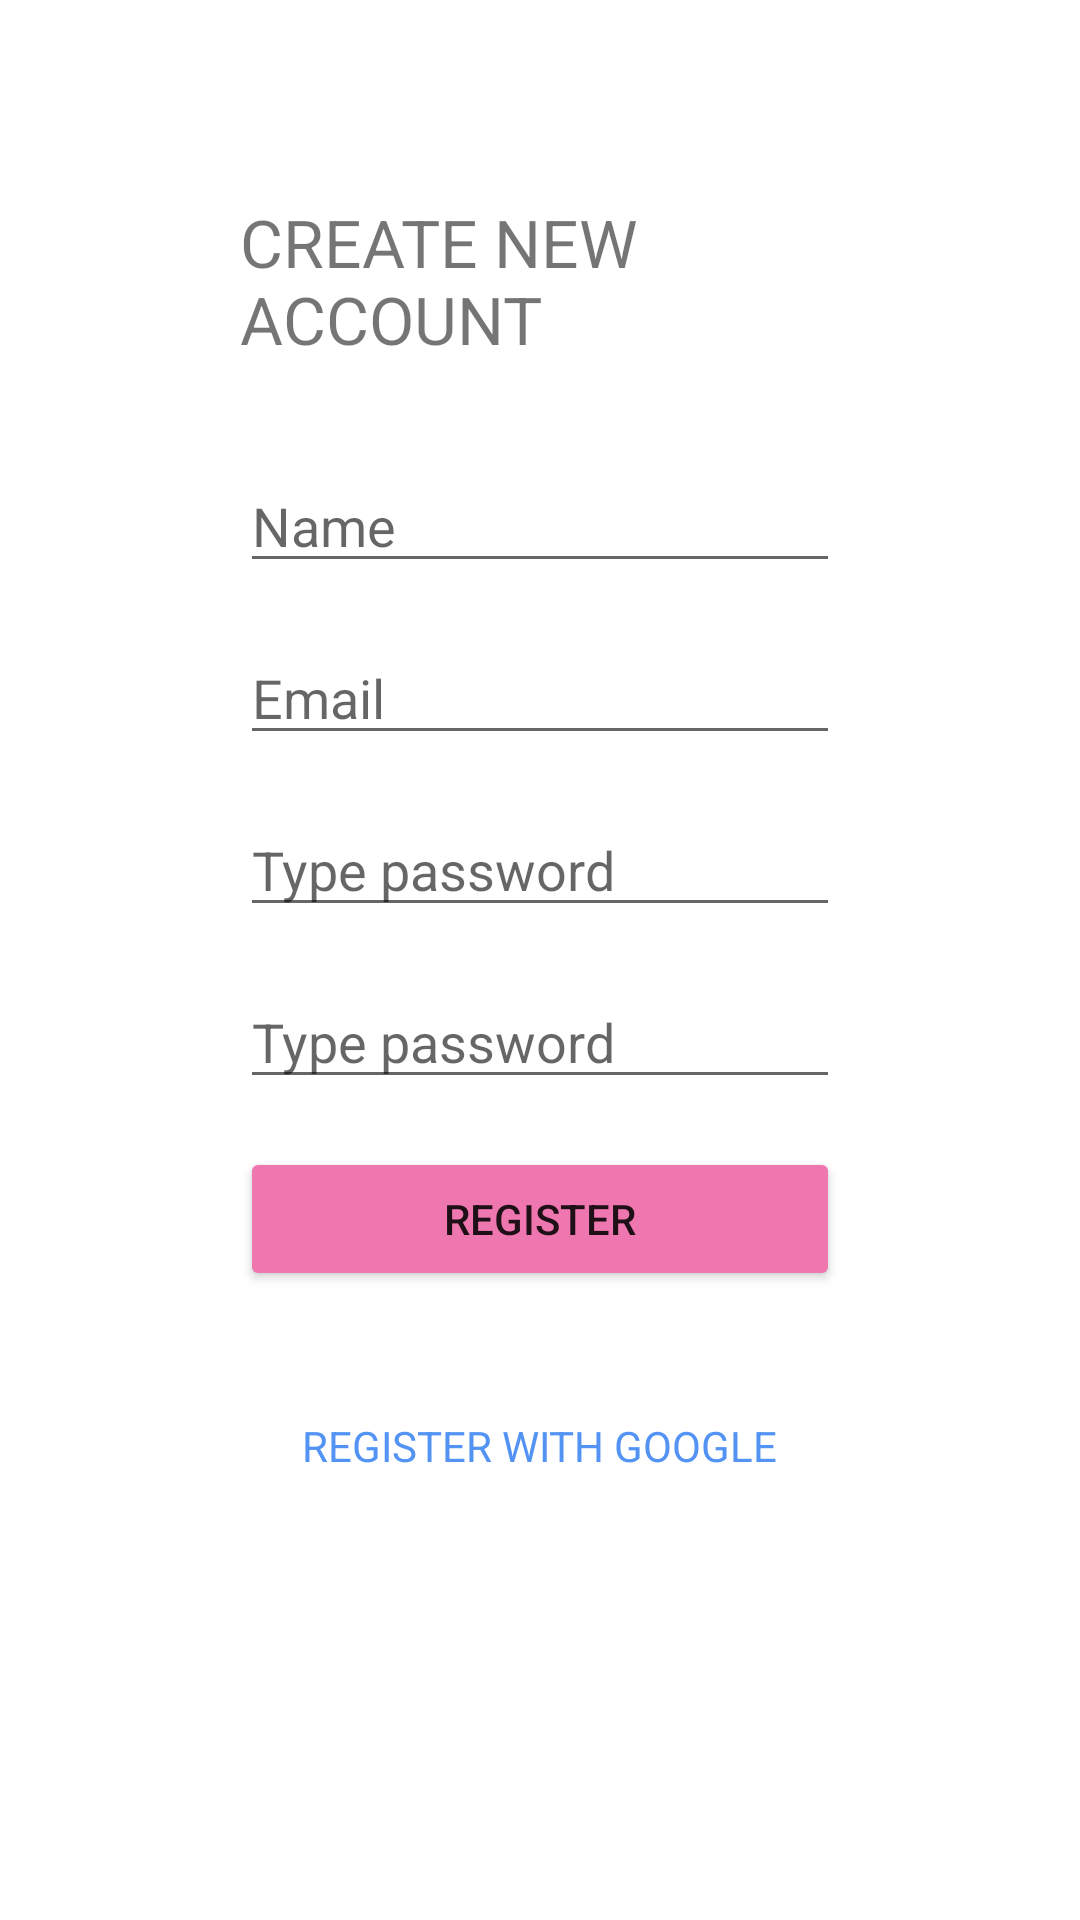

Reconstruct the res/layout file that produces this screen, plus the resources it refers to.
<!-- AndroidManifest.xml: application theme Theme.Mobile_Lab08 -->
<!-- res/layout/activity_register.xml -->
<?xml version="1.0" encoding="utf-8"?>
<androidx.constraintlayout.widget.ConstraintLayout xmlns:android="http://schemas.android.com/apk/res/android"
    xmlns:app="http://schemas.android.com/apk/res-auto"
    xmlns:tools="http://schemas.android.com/tools"
    android:layout_width="match_parent"
    android:layout_height="match_parent"
    tools:context=".RegisterActivity">

    <View
        android:id="@+id/view"
        android:layout_width="800dp"
        android:layout_height="wrap_content"
        android:layout_marginTop="1000dp"
        android:background="@drawable/half_circle_shape"
        app:layout_constraintBottom_toBottomOf="parent"
        app:layout_constraintEnd_toEndOf="parent"
        app:layout_constraintHorizontal_bias="0.5"
        app:layout_constraintStart_toStartOf="parent"
        app:layout_constraintTop_toTopOf="parent" />

    <ImageView
        android:id="@+id/imageView7"
        android:layout_width="40dp"
        android:layout_height="40dp"
        app:layout_constraintBottom_toBottomOf="@+id/textView2"
        app:layout_constraintStart_toEndOf="@+id/textView2"
        app:layout_constraintTop_toTopOf="@+id/textView2"
        app:srcCompat="@drawable/happy_face" />

    <TextView
        android:id="@+id/textView2"
        android:layout_width="0dp"
        android:layout_height="wrap_content"
        android:layout_marginStart="80dp"
        android:layout_marginTop="66dp"
        android:layout_marginEnd="80dp"
        android:text="CREATE NEW ACCOUNT"
        android:textSize="22sp"
        app:layout_constraintEnd_toEndOf="parent"
        app:layout_constraintHorizontal_bias="0.5"
        app:layout_constraintStart_toStartOf="parent"
        app:layout_constraintTop_toTopOf="parent" />

    <EditText
        android:id="@+id/etFullName"
        android:layout_width="0dp"
        android:layout_height="wrap_content"
        android:layout_marginTop="32dp"
        android:ems="10"
        android:hint="Name"
        android:inputType="textPersonName"
        app:layout_constraintEnd_toEndOf="@+id/textView2"
        app:layout_constraintStart_toStartOf="@+id/textView2"
        app:layout_constraintTop_toBottomOf="@+id/textView2" />

    <EditText
        android:id="@+id/etEmail"
        android:layout_width="0dp"
        android:layout_height="wrap_content"
        android:layout_marginTop="16dp"
        android:ems="10"
        android:hint="Email"
        android:inputType="textEmailAddress"
        app:layout_constraintEnd_toEndOf="@+id/etFullName"
        app:layout_constraintStart_toStartOf="@+id/etFullName"
        app:layout_constraintTop_toBottomOf="@+id/etFullName" />

    <EditText
        android:id="@+id/etPassword"
        android:layout_width="0dp"
        android:layout_height="wrap_content"
        android:layout_marginTop="16dp"
        android:ems="10"
        android:hint="Type password"
        android:inputType="textPassword"
        app:layout_constraintEnd_toEndOf="@+id/etEmail"
        app:layout_constraintHorizontal_bias="0.0"
        app:layout_constraintStart_toStartOf="@+id/etEmail"
        app:layout_constraintTop_toBottomOf="@+id/etEmail" />

    <EditText
        android:id="@+id/etRePassword"
        android:layout_width="0dp"
        android:layout_height="wrap_content"
        android:layout_marginTop="16dp"
        android:ems="10"
        android:hint="Type password"
        android:inputType="textPassword"
        app:layout_constraintEnd_toEndOf="@+id/etPassword"
        app:layout_constraintStart_toStartOf="@+id/etPassword"
        app:layout_constraintTop_toBottomOf="@+id/etPassword" />

    <Button
        android:id="@+id/btnMRegister"
        android:layout_width="0dp"
        android:layout_height="wrap_content"
        android:layout_marginTop="16dp"
        android:backgroundTint="#EF77B0"
        android:text="REGISTER"
        app:cornerRadius="20dp"
        app:layout_constraintEnd_toEndOf="@+id/etRePassword"
        app:layout_constraintStart_toStartOf="@+id/etRePassword"
        app:layout_constraintTop_toBottomOf="@+id/etRePassword" />

    <TextView
        android:id="@+id/textView5"
        android:layout_width="wrap_content"
        android:layout_height="wrap_content"
        android:layout_marginTop="42dp"
        android:drawableLeft="@drawable/ic_google"
        android:text="REGISTER WITH GOOGLE"
        android:textColor="#5393f3"
        app:layout_constraintEnd_toEndOf="@+id/btnMRegister"
        app:layout_constraintStart_toStartOf="@+id/btnMRegister"
        app:layout_constraintTop_toBottomOf="@+id/btnMRegister" />

    <TextView
        android:id="@+id/textView7"
        android:layout_width="wrap_content"
        android:layout_height="wrap_content"
        android:layout_marginBottom="24dp"
        android:text="Already have an account?"
        android:textColor="@color/white"
        app:layout_constraintBottom_toBottomOf="parent"
        app:layout_constraintEnd_toStartOf="@+id/tvSignIn"
        app:layout_constraintHorizontal_bias="0.5"
        app:layout_constraintStart_toEndOf="@+id/view" />

    <TextView
        android:id="@+id/tvSignIn"
        android:layout_width="wrap_content"
        android:layout_height="wrap_content"
        android:layout_marginStart="8dp"
        android:text="Sign in"
        android:textColor="@color/white"
        android:textStyle="bold"
        app:layout_constraintBottom_toBottomOf="@+id/textView7"
        app:layout_constraintEnd_toStartOf="@+id/view"
        app:layout_constraintHorizontal_bias="0.5"
        app:layout_constraintStart_toEndOf="@+id/textView7"
        app:layout_constraintTop_toTopOf="@+id/textView7" />

    <ProgressBar
        android:id="@+id/progressBar"
        style="?android:attr/progressBarStyle"
        android:layout_width="wrap_content"
        android:layout_height="wrap_content"
        android:visibility="gone"
        app:layout_constraintBottom_toBottomOf="parent"
        app:layout_constraintEnd_toEndOf="parent"
        app:layout_constraintHorizontal_bias="0.5"
        app:layout_constraintStart_toStartOf="parent"
        app:layout_constraintTop_toTopOf="parent" />

</androidx.constraintlayout.widget.ConstraintLayout>
<!-- resources referenced by this layout -->
<resources>
  <!-- drawable half_circle_shape (drawable) -->
  <?xml version="1.0" encoding="utf-8"?>
  <shape
      xmlns:android="http://schemas.android.com/apk/res/android"
      android:shape="oval">
  
      <solid
          android:color="#5393f3"/>
  
      <size
          android:width="120dp"
          android:height="120dp"/>
  </shape>
  <style name="Theme.Mobile_Lab08" parent="Theme.MaterialComponents.DayNight.DarkActionBar">
          
          <item name="colorPrimary">@color/purple_500</item>
          <item name="colorPrimaryVariant">@color/purple_700</item>
          <item name="colorOnPrimary">@color/white</item>
          
          <item name="colorSecondary">@color/teal_200</item>
          <item name="colorSecondaryVariant">@color/teal_700</item>
          <item name="colorOnSecondary">@color/black</item>
          
          <item name="android:statusBarColor" tools:targetApi="l">?attr/colorPrimaryVariant</item>
          
      </style>
  <!-- not gathered from this repository: default colours our renderer supplied (Android Studio template values) -->
  <color name="purple_500">#FF6200EE</color>
  <color name="purple_700">#FF3700B3</color>
  <color name="teal_200">#FF03DAC5</color>
  <color name="teal_700">#FF018786</color>
  <color name="black">#FF000000</color>
  <color name="white">#FFFFFFFF</color>
</resources>
